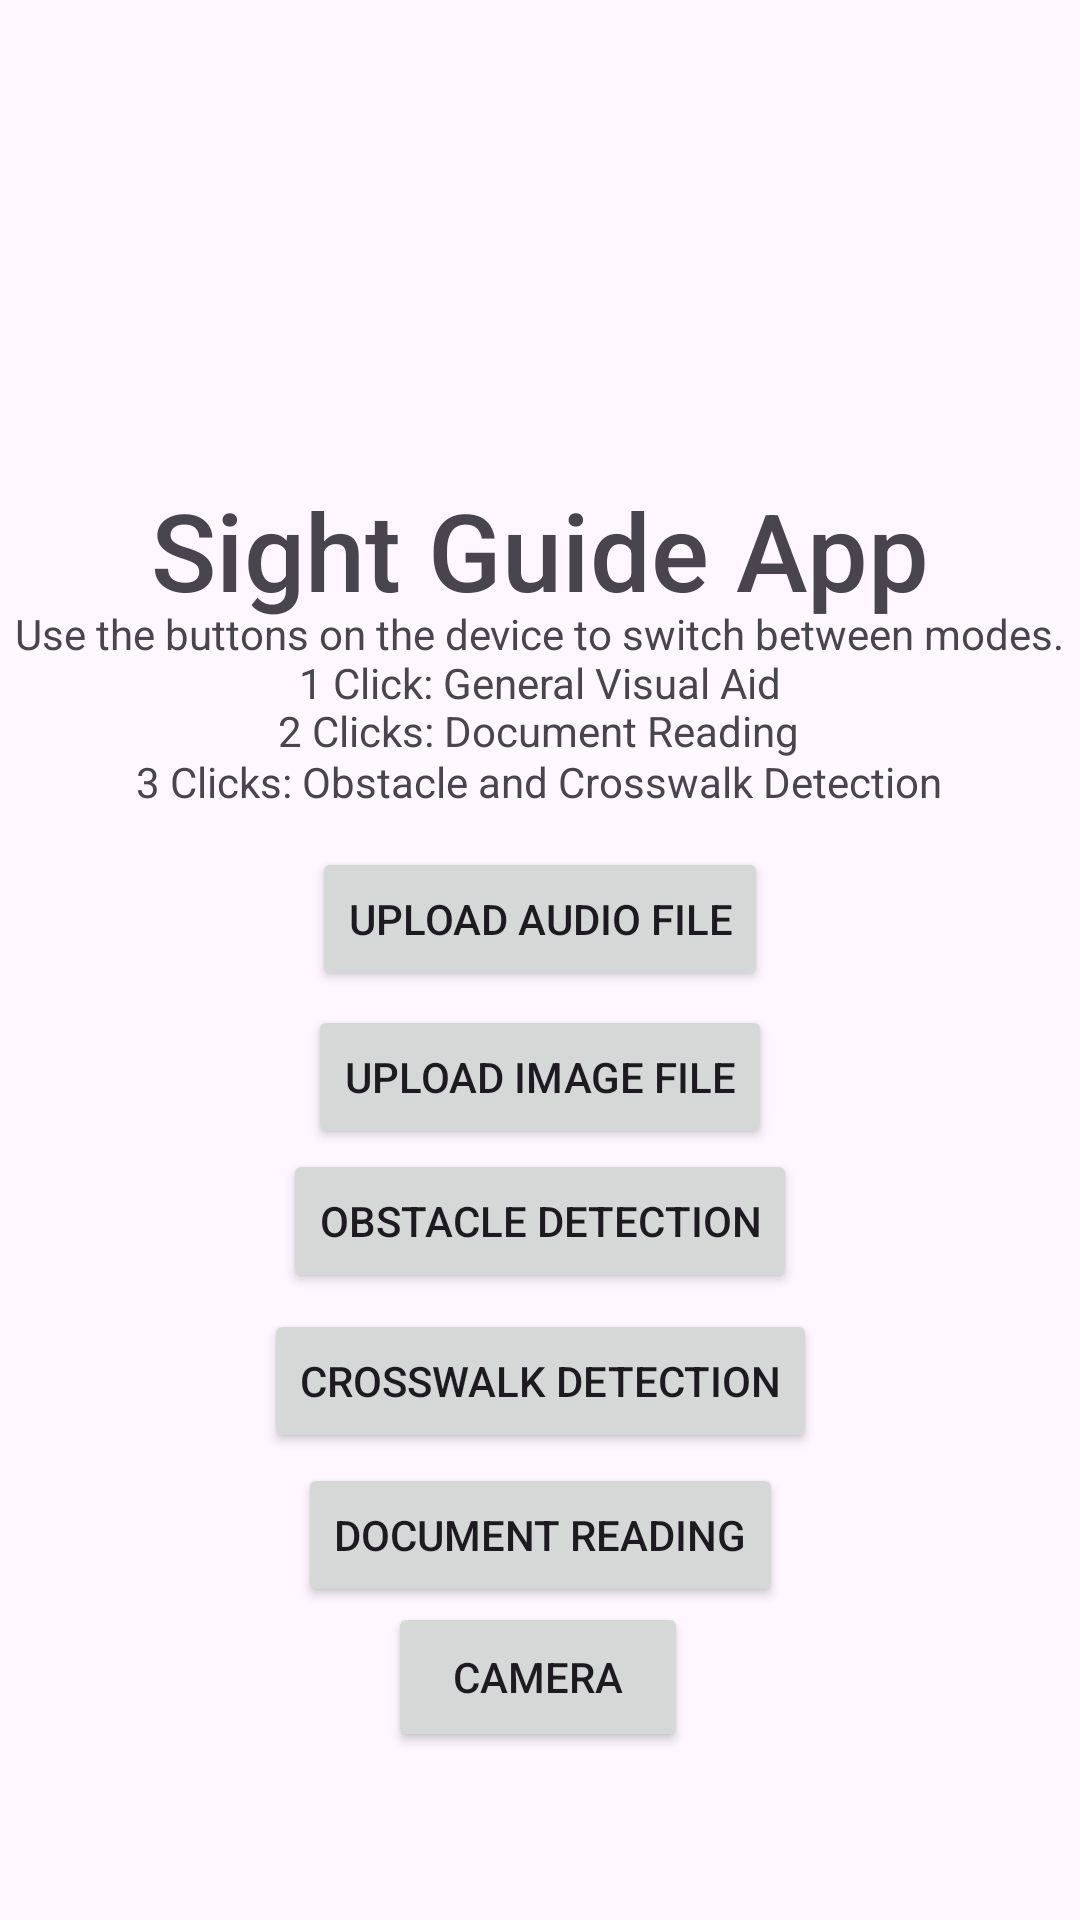

Produce the Android XML layout that renders to this screen, including the resource entries it uses.
<!-- AndroidManifest.xml: application theme Theme.SightGuide -->
<!-- res/layout/activity_main.xml -->
<?xml version="1.0" encoding="utf-8"?>
<androidx.constraintlayout.widget.ConstraintLayout xmlns:android="http://schemas.android.com/apk/res/android"
    xmlns:app="http://schemas.android.com/apk/res-auto"
    xmlns:tools="http://schemas.android.com/tools"
    android:id="@+id/main"
    android:layout_width="match_parent"
    android:layout_height="match_parent"
    tools:context=".MainActivity">

    <ImageView
        android:id="@+id/imageView2"
        android:layout_width="174dp"
        android:layout_height="158dp"
        app:layout_constraintBottom_toBottomOf="parent"
        app:layout_constraintEnd_toEndOf="parent"
        app:layout_constraintHorizontal_bias="0.497"
        app:layout_constraintStart_toStartOf="parent"
        app:layout_constraintTop_toTopOf="parent"
        app:layout_constraintVertical_bias="0.027"
        app:srcCompat="@drawable/emojieyes" />

    <TextView
        android:id="@+id/sightGuideTitle"
        android:layout_width="wrap_content"
        android:layout_height="wrap_content"
        android:fontFamily="sans-serif-medium"
        android:text="Sight Guide App"
        android:textSize="36sp"
        app:layout_constraintBottom_toBottomOf="parent"
        app:layout_constraintEnd_toEndOf="parent"
        app:layout_constraintStart_toStartOf="parent"
        app:layout_constraintTop_toTopOf="parent"
        app:layout_constraintVertical_bias="0.269" />

    <Button
        android:id="@+id/audioFileButton"
        android:layout_width="wrap_content"
        android:layout_height="wrap_content"
        android:text="Upload Audio File"
        app:layout_constraintBottom_toBottomOf="parent"
        app:layout_constraintEnd_toEndOf="parent"
        app:layout_constraintStart_toStartOf="parent"
        app:layout_constraintTop_toTopOf="parent"
        app:layout_constraintVertical_bias="0.477" />

    <Button
        android:id="@+id/imageFileButton"
        android:layout_width="wrap_content"
        android:layout_height="wrap_content"
        android:text="Upload Image File"
        app:layout_constraintBottom_toBottomOf="parent"
        app:layout_constraintEnd_toEndOf="parent"
        app:layout_constraintStart_toStartOf="parent"
        app:layout_constraintTop_toTopOf="parent"
        app:layout_constraintVertical_bias="0.566" />

    <TextView
        android:id="@+id/buttonMessage"
        android:layout_width="wrap_content"
        android:layout_height="wrap_content"
        android:text="Use the buttons on the device to switch between modes."
        app:layout_constraintBottom_toBottomOf="parent"
        app:layout_constraintEnd_toEndOf="parent"
        app:layout_constraintHorizontal_bias="0.491"
        app:layout_constraintStart_toStartOf="parent"
        app:layout_constraintTop_toTopOf="parent"
        app:layout_constraintVertical_bias="0.325" />

    <TextView
        android:id="@+id/oneClickText"
        android:layout_width="wrap_content"
        android:layout_height="wrap_content"
        android:text="1 Click: General Visual Aid"
        app:layout_constraintBottom_toBottomOf="parent"
        app:layout_constraintEnd_toEndOf="parent"
        app:layout_constraintStart_toStartOf="parent"
        app:layout_constraintTop_toTopOf="parent"
        app:layout_constraintVertical_bias="0.351" />

    <TextView
        android:id="@+id/twoClickText"
        android:layout_width="wrap_content"
        android:layout_height="wrap_content"
        android:text="2 Clicks: Document Reading"
        app:layout_constraintBottom_toBottomOf="parent"
        app:layout_constraintEnd_toEndOf="parent"
        app:layout_constraintHorizontal_bias="0.498"
        app:layout_constraintStart_toStartOf="parent"
        app:layout_constraintTop_toTopOf="parent"
        app:layout_constraintVertical_bias="0.377" />

    <TextView
        android:id="@+id/threeClickText"
        android:layout_width="wrap_content"
        android:layout_height="wrap_content"
        android:text="3 Clicks: Obstacle and Crosswalk Detection"
        app:layout_constraintBottom_toBottomOf="parent"
        app:layout_constraintEnd_toEndOf="parent"
        app:layout_constraintHorizontal_bias="0.498"
        app:layout_constraintStart_toStartOf="parent"
        app:layout_constraintTop_toTopOf="parent"
        app:layout_constraintVertical_bias="0.404" />

    <Button
        android:id="@+id/obstacleDetectionButton"
        android:layout_width="wrap_content"
        android:layout_height="wrap_content"
        android:text="Obstacle Detection"
        app:layout_constraintBottom_toBottomOf="parent"
        app:layout_constraintEnd_toEndOf="parent"
        app:layout_constraintStart_toStartOf="parent"
        app:layout_constraintTop_toTopOf="parent"
        app:layout_constraintVertical_bias="0.647" />

    <Button
        android:id="@+id/crosswalkDetectionButton"
        android:layout_width="wrap_content"
        android:layout_height="wrap_content"
        android:text="Crosswalk Detection"
        app:layout_constraintBottom_toBottomOf="parent"
        app:layout_constraintEnd_toEndOf="parent"
        app:layout_constraintStart_toStartOf="parent"
        app:layout_constraintTop_toTopOf="parent"
        app:layout_constraintVertical_bias="0.737" />

    <Button
        android:id="@+id/documentReadingButton"
        android:layout_width="wrap_content"
        android:layout_height="wrap_content"
        android:text="Document Reading"
        app:layout_constraintBottom_toBottomOf="parent"
        app:layout_constraintEnd_toEndOf="parent"
        app:layout_constraintStart_toStartOf="parent"
        app:layout_constraintTop_toTopOf="parent"
        app:layout_constraintVertical_bias="0.824" />

    <Button
        android:id="@+id/camera_button"
        android:layout_width="100dp"
        android:layout_height="50dp"
        android:text="Camera"
        app:layout_constraintBottom_toBottomOf="parent"
        app:layout_constraintEnd_toEndOf="parent"
        app:layout_constraintHorizontal_bias="0.498"
        app:layout_constraintStart_toStartOf="parent"
        app:layout_constraintTop_toTopOf="parent"
        app:layout_constraintVertical_bias="0.905" />

    <ImageView
        android:id="@+id/click_image"
        android:layout_width="350dp"
        android:layout_height="450dp"
        app:layout_constraintBottom_toBottomOf="parent"
        app:layout_constraintEnd_toEndOf="parent"
        app:layout_constraintStart_toStartOf="parent"
        app:layout_constraintTop_toTopOf="parent" />

</androidx.constraintlayout.widget.ConstraintLayout>
<!-- resources referenced by this layout -->
<resources>
  <style name="Theme.SightGuide" parent="Base.Theme.SightGuide" />
  <style name="Base.Theme.SightGuide" parent="Theme.Material3.DayNight.NoActionBar">
          
          
      </style>
</resources>
